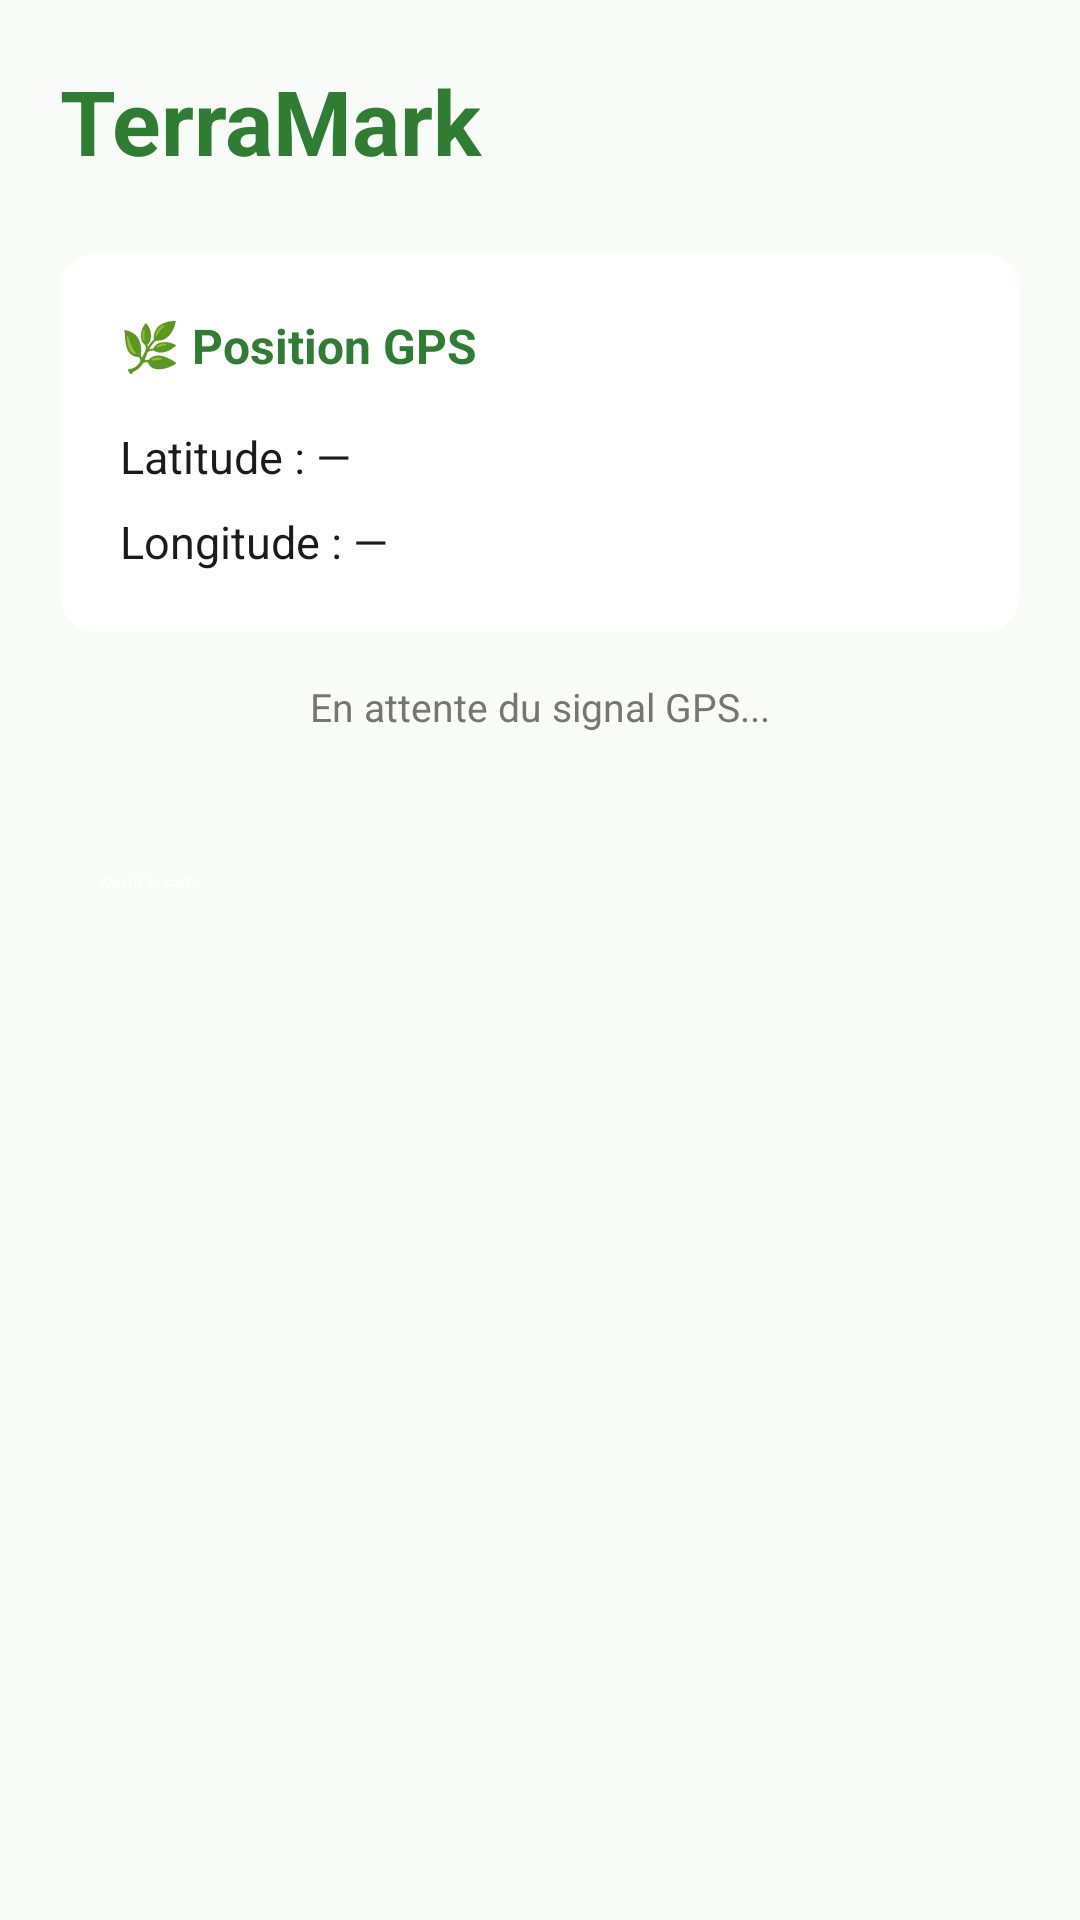

Here is an Android app screen rendered from its layout file. Give the layout XML and the strings, colors and styles it references.
<!-- AndroidManifest.xml: application theme Theme.TerraMark -->
<!-- res/layout/activity_main.xml -->
<?xml version="1.0" encoding="utf-8"?>
<LinearLayout xmlns:android="http://schemas.android.com/apk/res/android"
    android:layout_width="match_parent"
    android:layout_height="match_parent"
    android:orientation="vertical"
    android:background="@color/terra_background"
    android:padding="20dp">

    <TextView
        android:layout_width="match_parent"
        android:layout_height="wrap_content"
        android:text="TerraMark"
        android:textColor="@color/terra_green"
        android:textSize="30sp"
        android:textStyle="bold"
        android:layout_marginBottom="24dp" />

    <androidx.cardview.widget.CardView
        android:layout_width="match_parent"
        android:layout_height="wrap_content"
        android:elevation="6dp"
        app:cardCornerRadius="12dp"
        app:cardBackgroundColor="@color/terra_card"
        xmlns:app="http://schemas.android.com/apk/res-auto">

        <LinearLayout
            android:layout_width="match_parent"
            android:layout_height="wrap_content"
            android:orientation="vertical"
            android:padding="20dp">

            <TextView
                android:layout_width="wrap_content"
                android:layout_height="wrap_content"
                android:text="🌿 Position GPS"
                android:textColor="@color/terra_green"
                android:textSize="16sp"
                android:textStyle="bold"
                android:layout_marginBottom="16dp" />

            <TextView
                android:id="@+id/tv_latitude"
                android:layout_width="match_parent"
                android:layout_height="wrap_content"
                android:text="Latitude : —"
                android:textColor="@color/terra_dark"
                android:textSize="15sp"
                android:layout_marginBottom="8dp" />

            <TextView
                android:id="@+id/tv_longitude"
                android:layout_width="match_parent"
                android:layout_height="wrap_content"
                android:text="Longitude : —"
                android:textColor="@color/terra_dark"
                android:textSize="15sp" />

        </LinearLayout>

    </androidx.cardview.widget.CardView>

    <TextView
        android:id="@+id/tv_gps_status"
        android:layout_width="match_parent"
        android:layout_height="wrap_content"
        android:layout_marginTop="16dp"
        android:text="@string/waiting_gps"
        android:textColor="@color/terra_grey"
        android:textSize="13sp"
        android:gravity="center" />

    <Button
        android:id="@+id/btn_open_map"
        android:layout_width="match_parent"
        android:layout_height="wrap_content"
        android:layout_marginTop="32dp"
        android:text="@string/btn_open_map"
        android:backgroundTint="@color/terra_green"
        android:textColor="@color/terra_white"
        android:textStyle="bold"
        android:padding="14dp" />

</LinearLayout>
<!-- resources referenced by this layout -->
<resources>
  <color name="terra_background">#F9FBF9</color>
  <color name="terra_card">#FFFFFF</color>
  <color name="terra_dark">#1B1B1B</color>
  <color name="terra_green">#2E7D32</color>
  <color name="terra_grey">#757575</color>
  <color name="terra_white">#FFFFFF</color>
  <string name="btn_open_map">Ouvrir la carte</string>
  <string name="waiting_gps">En attente du signal GPS...</string>
  <style name="Theme.TerraMark" parent="Theme.MaterialComponents.Light.NoActionBar">
          <item name="colorPrimary">@color/terra_green</item>
          <item name="colorPrimaryVariant">@color/terra_light_green</item>
          <item name="colorOnPrimary">@color/terra_white</item>
          <item name="android:windowBackground">@color/terra_background</item>
      </style>
  <color name="terra_light_green">#81C784</color>
</resources>
